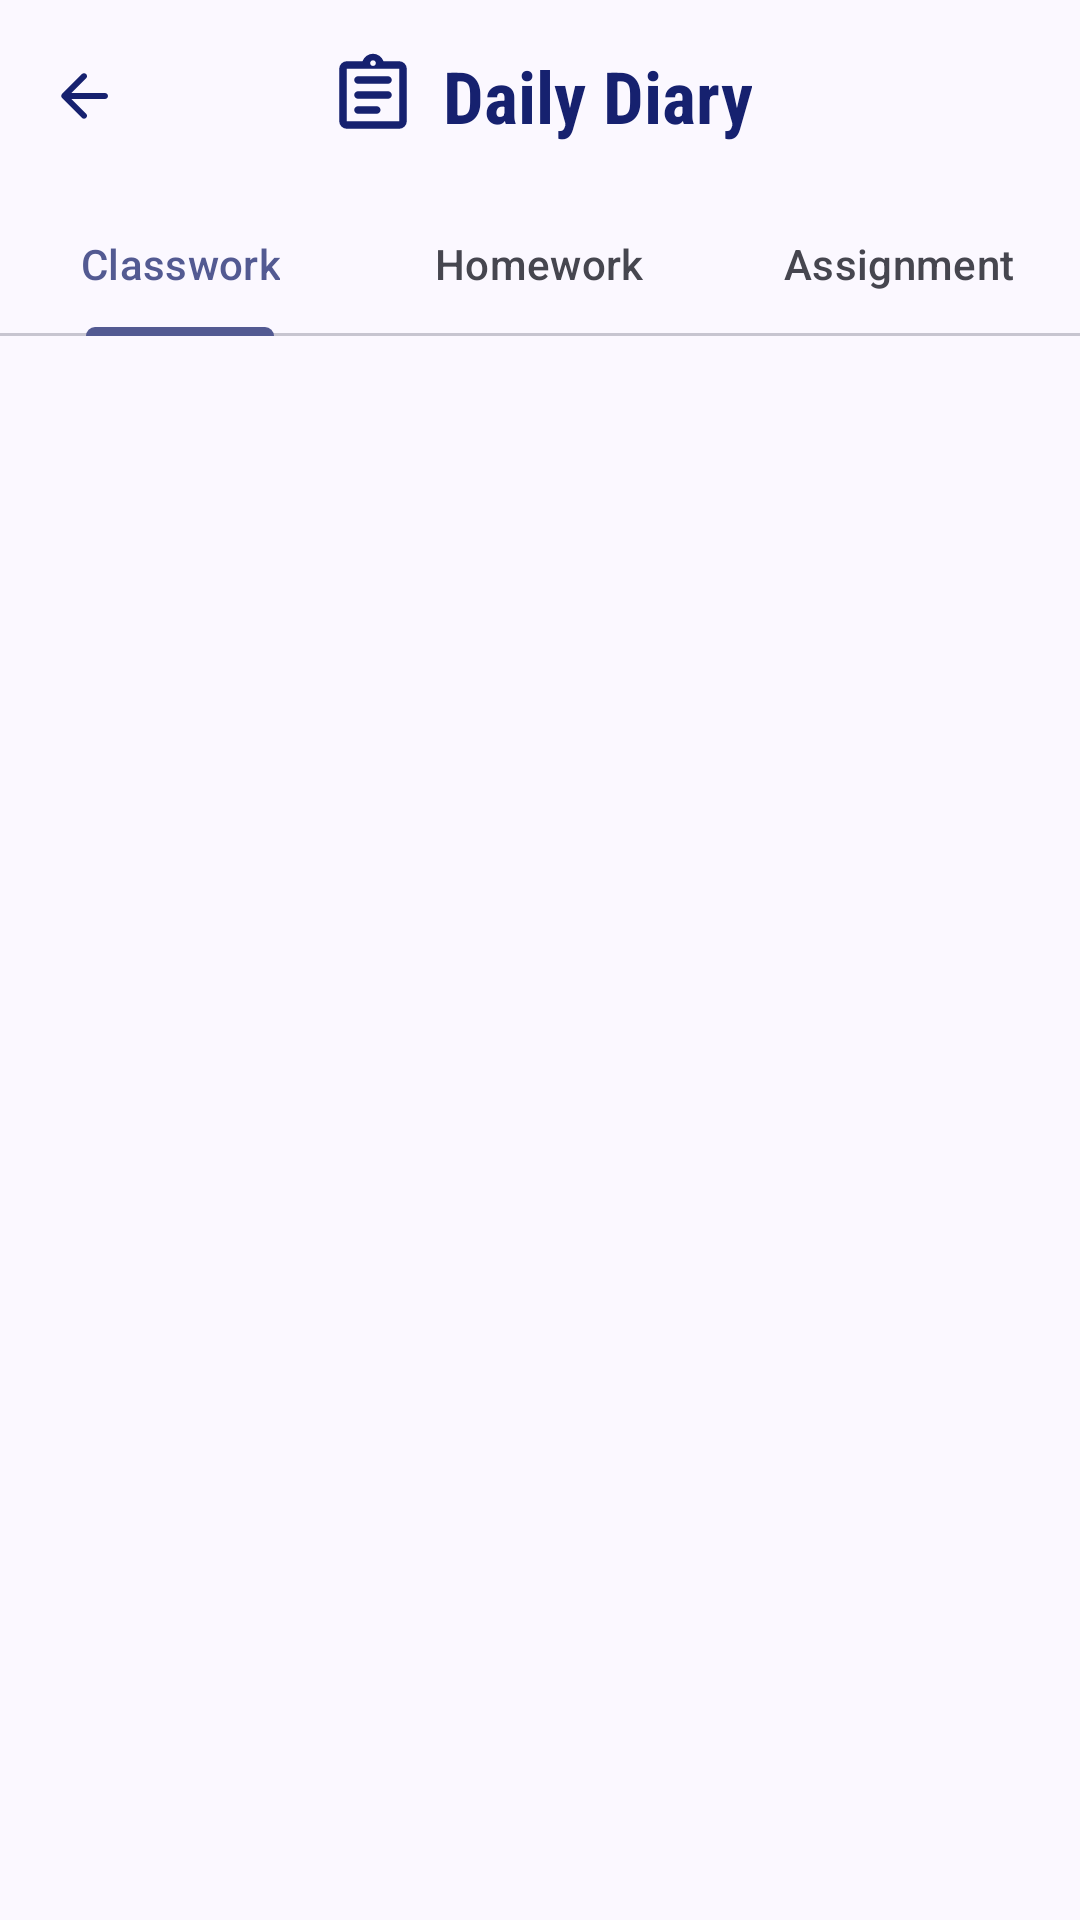

Produce the Android XML layout that renders to this screen, including the resource entries it uses.
<!-- AndroidManifest.xml: application theme Base.Theme.ParentPortalApp -->
<!-- res/layout/activity_daily_diary.xml -->
<?xml version="1.0" encoding="utf-8"?>
<RelativeLayout  xmlns:android="http://schemas.android.com/apk/res/android"
    xmlns:app="http://schemas.android.com/apk/res-auto"
    xmlns:tools="http://schemas.android.com/tools"
    android:id="@+id/dailydiary"
    android:layout_width="match_parent"
    android:layout_height="match_parent"
    android:background="#fbf8ff"
    tools:context=".DailyDiary">

    <com.google.android.material.appbar.AppBarLayout
        android:id="@+id/dailydiaryTitle"
        android:layout_width="match_parent"
        android:layout_height="wrap_content"
        android:background="#fbf8ff"
        app:liftOnScroll="true">

        <com.google.android.material.appbar.MaterialToolbar
            android:id="@+id/dailydiary_toolbar"
            android:layout_width="match_parent"
            android:layout_height="wrap_content"
            android:minHeight="?actionBarSize"
            app:navigationIcon="@drawable/ic_backarrow"
            app:background="@color/md_theme_surface">

            <TextView
                android:layout_width="wrap_content"
                android:layout_height="wrap_content"
                android:fontFamily="sans-serif-condensed"
                android:text="Daily Diary"
                android:textColor="#16216f"
                android:textSize="24sp"
                android:textStyle="bold"
                android:gravity="center"
                android:layout_gravity="center"
                android:drawableLeft="@drawable/ic_dailydiary_small"
                android:drawablePadding="8dp"/>
        </com.google.android.material.appbar.MaterialToolbar>

    </com.google.android.material.appbar.AppBarLayout>


    <LinearLayout
        android:id="@+id/diaryCard"
        android:layout_width="match_parent"
        android:layout_height="wrap_content"
        android:layout_below="@id/dailydiaryTitle"
        android:orientation="vertical">



        <com.google.android.material.tabs.TabLayout
            android:id="@+id/dailyTabs"
            android:layout_width="match_parent"
            android:layout_height="wrap_content">

            <com.google.android.material.tabs.TabItem
                android:id="@+id/dailyClasswork"
                android:layout_width="wrap_content"
                android:layout_height="wrap_content"
                android:text="Classwork"/>

            <com.google.android.material.tabs.TabItem
                android:id="@+id/dailyHomework"
                android:layout_width="wrap_content"
                android:layout_height="wrap_content"
                android:text="Homework"/>

            <com.google.android.material.tabs.TabItem
                android:id="@+id/dailyAssignments"
                android:layout_width="wrap_content"
                android:layout_height="wrap_content"
                android:text="Assignment"/>
        </com.google.android.material.tabs.TabLayout>
    </LinearLayout>

    <androidx.recyclerview.widget.RecyclerView
        android:id="@+id/dailyRecyclerView"
        android:layout_width="match_parent"
        android:layout_height="wrap_content"
        android:layout_below="@id/diaryCard"
        android:layout_margin="5dp"
        app:layout_behavior="@string/appbar_scrolling_view_behavior"/>
</RelativeLayout>
<!-- resources referenced by this layout -->
<resources>
  <color name="md_theme_surface">#FBF8FF</color>
  <!-- drawable ic_backarrow (drawable) -->
  <vector xmlns:android="http://schemas.android.com/apk/res/android" android:autoMirrored="true" android:height="24dp" android:tint="#16216F" android:viewportHeight="24" android:viewportWidth="24" android:width="24dp">
  
      <path android:fillColor="@android:color/white" android:pathData="M19,11H7.83l4.88,-4.88c0.39,-0.39 0.39,-1.03 0,-1.42 -0.39,-0.39 -1.02,-0.39 -1.41,0l-6.59,6.59c-0.39,0.39 -0.39,1.02 0,1.41l6.59,6.59c0.39,0.39 1.02,0.39 1.41,0 0.39,-0.39 0.39,-1.02 0,-1.41L7.83,13H19c0.55,0 1,-0.45 1,-1s-0.45,-1 -1,-1z"/>
  
  </vector>
  <color name="md_theme_primary">#535A92</color>
  <color name="md_theme_onPrimary">#FFFFFF</color>
  <color name="md_theme_primaryContainer">#DFE0FF</color>
  <color name="md_theme_onPrimaryContainer">#3B4279</color>
  <color name="md_theme_secondary">#5B5D72</color>
  <color name="md_theme_onSecondary">#FFFFFF</color>
  <color name="md_theme_secondaryContainer">#E0E0F9</color>
  <color name="md_theme_onSecondaryContainer">#434559</color>
  <color name="md_theme_tertiary">#77536C</color>
  <color name="md_theme_onTertiary">#FFFFFF</color>
  <color name="md_theme_tertiaryContainer">#FFD7F0</color>
  <color name="md_theme_onTertiaryContainer">#5E3C54</color>
  <color name="md_theme_error">#BA1A1A</color>
  <color name="md_theme_onError">#FFFFFF</color>
  <color name="md_theme_errorContainer">#FFDAD6</color>
  <color name="md_theme_onErrorContainer">#93000A</color>
  <color name="md_theme_background">#FBF8FF</color>
  <color name="md_theme_onBackground">#1B1B21</color>
  <color name="md_theme_onSurface">#1B1B21</color>
  <color name="md_theme_surfaceVariant">#E3E1EC</color>
  <color name="md_theme_onSurfaceVariant">#46464F</color>
  <color name="md_theme_outline">#777680</color>
  <color name="md_theme_outlineVariant">#C7C5D0</color>
  <color name="md_theme_inverseSurface">#303036</color>
  <color name="md_theme_inverseOnSurface">#F2EFF7</color>
  <color name="md_theme_inversePrimary">#BCC2FF</color>
  <color name="md_theme_primaryFixed">#DFE0FF</color>
  <color name="md_theme_onPrimaryFixed">#0D154B</color>
  <color name="md_theme_primaryFixedDim">#BCC2FF</color>
  <color name="md_theme_onPrimaryFixedVariant">#3B4279</color>
  <color name="md_theme_secondaryFixed">#E0E0F9</color>
  <color name="md_theme_onSecondaryFixed">#181A2C</color>
  <color name="md_theme_secondaryFixedDim">#C4C5DD</color>
  <color name="md_theme_onSecondaryFixedVariant">#434559</color>
  <color name="md_theme_tertiaryFixed">#FFD7F0</color>
  <color name="md_theme_onTertiaryFixed">#2D1127</color>
  <color name="md_theme_tertiaryFixedDim">#E6BAD6</color>
  <color name="md_theme_onTertiaryFixedVariant">#5E3C54</color>
  <color name="md_theme_surfaceDim">#DBD9E0</color>
  <color name="md_theme_surfaceBright">#FBF8FF</color>
  <color name="md_theme_surfaceContainerLowest">#FFFFFF</color>
  <color name="md_theme_surfaceContainerLow">#F5F2FA</color>
  <color name="md_theme_surfaceContainer">#EFEDF4</color>
  <color name="md_theme_surfaceContainerHigh">#E9E7EF</color>
  <color name="md_theme_surfaceContainerHighest">#E4E1E9</color>
</resources>
